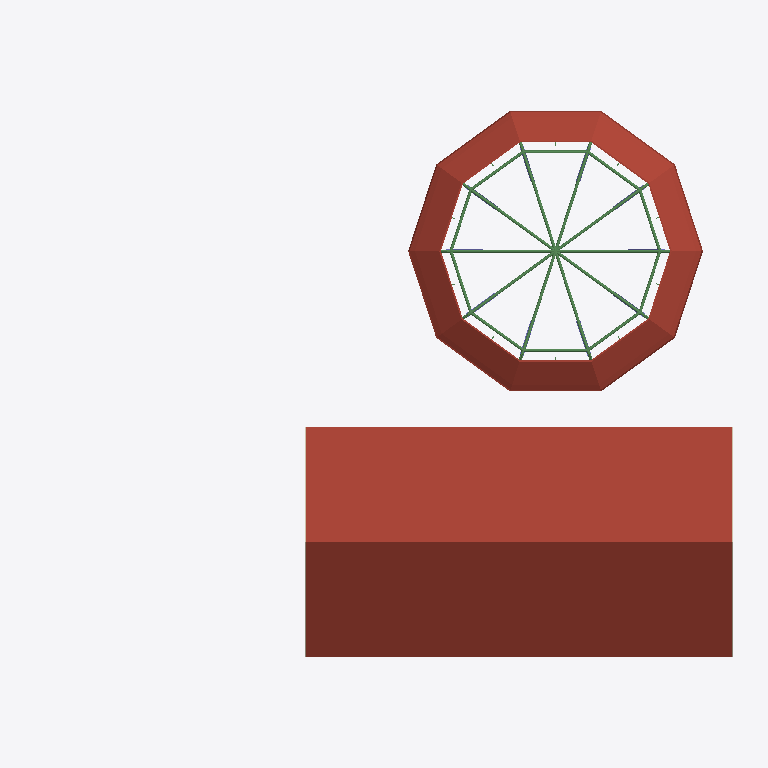
Plan cut of the same IFC building model at storey 'Toiture REDONDA' (level 8.89 m, cut at 10.29 m), seen from above with north up, elements coloured by IFC class: 15 beams (green), 10 columns (violet), 2 roofs (red-brown), 2 walls (beige). Cut surfaces are drawn darker.
Extent 34.2 m × 26.3 m × 15.0 m (x, y, z). Storeys (5): Sous-sol at 0.00 m; Rez-de-chaussée REDONDA at 0.80 m; 1er étage REDONDA at 3.42 m; 2e étage REDONDA at 6.04 m; Toiture REDONDA at 8.89 m. Elements (494): 254 IfcBeam, 159 IfcColumn, 52 IfcWallStandardCase, 16 IfcSlab, 6 IfcRoof, 6 IfcWall, 1 IfcBuildingElementProxy.

HEADER;
FILE_DESCRIPTION(('ViewDefinition [CoordinationView_V2.0]','Option [Elements to export: Visible elements (on all stories)]','Option [Partial Structure Display: Entire Model]','Option [IFC Domain: All]','Option [Structural Function: All Elements]','Option [Convert Grid elements: On]','Option [Convert IFC Annotations and Archicad 2D elements: Off]','[22 more]'),'2;1');
FILE_NAME('/Users/yreyricord/Documents/Modèle_akuu.ifc','2026-04-02T18:05:13',('Architect'),('Building Designer Office'),'DDS_IFC v3.0','Graphisoft - Archicad - 29.0.0','The authorising person');
FILE_SCHEMA(('IFC2X3'));
ENDSEC;
DATA;
#1=IFCPROJECT('344O7vICcwH8qAEnwJDjSU',#2,'Projet',$,$,$,$,(#3),#4);
#26=IFCSITE('20FpTZCqJy2vhVJYtjuIce',#2,'Site',$,$,#452,$,$,.ELEMENT.,(48,52,0,0),(2,20,0,0),26.0,$,$);
#1434=IFCBUILDING('00tMo7QcxqWdIGvc4sMN2A',#2,'Bâtiment',$,$,#1411,$,$,.ELEMENT.,$,$,$);
#6678=IFCBUILDINGSTOREY('3LQBafOez2oAf7xpUNFl$T',#2,'Sous-sol',$,$,#3344,$,$,.ELEMENT.,0.0);
#6685=IFCBUILDINGSTOREY('3rXyql0mf8kx3ZXg1$Xk9u',#2,'1er étage REDONDA',$,$,#3346,$,$,.ELEMENT.,3.42);
#6698=IFCBUILDINGSTOREY('3jXFMoLT5BEAhZd8PvR9OE',#2,'Rez-de-chaussée REDONDA',$,$,#3345,$,$,.ELEMENT.,0.8);
#6712=IFCBUILDINGSTOREY('30Rr8vq8X6wBrUvAPRSSww',#2,'2e étage REDONDA',$,$,#3347,$,$,.ELEMENT.,6.04);
#6758=IFCBUILDINGSTOREY('2P2GQzR6T42RgHSfSG$kRX',#2,'Toiture REDONDA',$,$,#3348,$,$,.ELEMENT.,8.89);
#3236=IFCROOF('1hnJ9x1ur3hAK0CTmj60Xz',#2,'TOIT-001',$,$,#6465,#1352,'6BC5327B-078D-43AC-A500-31DC2D18087D',.NOTDEFINED.);
#3950=IFCSLAB('1mIxTTl296rf2$srZKE4TF',#2,'COQUE-003',$,$,#6775,#1711,'704BB75D-BC22-46D6-90BF-DB58D438474F',.ROOF.);
#3873=IFCBEAM('3BCKqxZ5rEGeRQbQ2jOIBO',#2,'POUTRE-001',$,'BEAM',#6760,#1670,'CB314D3B-8C5D-4E42-86DA-95A0AD6122D8');
#3887=IFCBEAM('0WG6Y2EA1Ang3DUO0OibQS',#2,'POUTRE-001',$,'BEAM',#6763,#1677,'20406882-38A0-4AC6-A0CD-798018B2569C');
#3874=IFCBEAM('1y5tSQffT1cP86_6vkdD67',#2,'POUTRE-001',$,'BEAM',#6761,#1671,'7C17771A-A697-4199-9206-F86E6E9CD187');
#3888=IFCBEAM('3OMX6Al8nCDeSEMT4GRe2H',#2,'POUTRE-001',$,'BEAM',#6762,#1668,'D85A118A-BC8C-4C36-870E-59D1106E8091');
#3858=IFCBEAM('0x25yFyCj2Mg1FXGRjPX07',#2,'POUTRE-001',$,'BEAM',#6759,#1663,'3B085F0F-F0CB-425A-A04F-8506ED661007');
#2900=IFCWALL('0FelbYNzr8HBm0zrYSvH3d',#2,'MUR_EXT-029',$,$,#5879,#1169,'8895C7BB-2DA0-45B6-9197-DAF591D4668F');
#2894=IFCWALL('3d2p9Ih$5EQOOqlhy6MFf9',#2,'MUR_EXT-029',$,$,#5875,#1161,'8895C7BB-2DA0-45B6-9197-DAF591D4668F');
#3906=IFCBEAM('3edCWKJoH5CBCuknvA9w9r',#2,'POUTRE-002',$,'BEAM',#6770,#1687,'E89CC814-4F24-4530-B338-BB1E4A27A275');
#3876=IFCBEAM('0$VEHbHVDCSQuXaNIoURH9',#2,'POUTRE-002',$,'BEAM',#6765,#1673,'3F7CE465-45F3-4C71-AE21-9174B279B449');
#3900=IFCBEAM('1Ky4PCBgj2z9E4jUgtIcEa',#2,'POUTRE-002',$,'BEAM',#6767,#1679,'54F0464C-2EAB-42F4-9384-B5EAB74A63A4');
#3901=IFCBEAM('37Sq9kSBj2Efxz8X7VLrZi',#2,'POUTRE-002',$,'BEAM',#6768,#1685,'C773426E-70BB-423A-9EFD-2211DF5758EC');
#3897=IFCBEAM('2wF7_Th1r5rOQVmgQ12pjt',#2,'POUTRE-002',$,'BEAM',#6764,#1683,'BA3C7F9D-AC1D-45D5-869F-C2A6810B3B77');
#3947=IFCBEAM('2BgJhw_$f5WuNNXe2frHuJ',#2,'POUTRE-002',$,'BEAM',#6773,#1706,'8BA93AFA-FBFA-4583-85D7-8680A9D51E13');
#3930=IFCBEAM('2PnxM9Exz5$QsPRZ7lqfeV',#2,'POUTRE-002',$,'BEAM',#6769,#1702,'99C7B589-3BBF-45FD-AD99-6E31EFD29A1F');
#3956=IFCBEAM('1deqO9xMDDffcV0lAvkP0s',#2,'POUTRE-002',$,'BEAM',#6772,#1716,'67A34609-ED63-4DA6-999F-02F2B9B99036');
#3910=IFCBEAM('1HT6Inm1z5p9oP16QSdtGW',#2,'POUTRE-002',$,'BEAM',#6771,#1689,'517464B1-C01F-45CC-9C99-04669C9F7420');
#3893=IFCBEAM('0wmQsjg7rExRhRKO6hcLN8',#2,'POUTRE-002',$,'BEAM',#6766,#1680,'3AC1ADAD-A87D-4EED-BADB-5181AB9955C8');
#1786=IFCCOLUMN('16WfdrlhD1Q8C3wyLm56Re',#2,'POTEAU-015',$,'COLUMN',#4103,#650,'7B33F775-6B62-4FBD-A771-C244B76F8357');
#1783=IFCCOLUMN('2z_OjYIi94uuv3R0Ok_ybQ',#2,'POTEAU-015',$,'COLUMN',#4085,#645,'0AA7E4D8-CFBE-470E-943F-CB28C47AF78D');
#1697=IFCCOLUMN('3GAiRdFXT7jhLaljvtQhyr',#2,'POTEAU-015',$,'COLUMN',#3919,#604,'3D1BB7AB-38D2-47FC-B452-D589DB157B04');
#1810=IFCCOLUMN('0tLUnIQ$91RQvjgld1fFmo',#2,'POTEAU-015',$,'COLUMN',#4136,#665,'BB55D4D8-3D22-481E-9F4D-F17DA20D4E4A');
#1794=IFCCOLUMN('3WXfu9DTj9Owwkded6UMA8',#2,'POTEAU-015',$,'COLUMN',#4111,#656,'8A25FE3F-45E9-4A5A-804E-CA93E3EA5BCA');
#1694=IFCCOLUMN('004Pz8EzT7YR8EtVxH6czi',#2,'POTEAU-015',$,'COLUMN',#3918,#602,'1E7E7CD2-E751-4236-9EE3-244101672AB3');
#1436=IFCCOLUMN('0qT$CWko1A8uUlMBwUZzbV',#2,'POTEAU-015',$,'COLUMN',#3401,#467,'5F73085F-910C-4EA6-A8A2-ECFA27A4CCBC');
#1703=IFCCOLUMN('3clvgz5R10ruuwNq9OCO3v',#2,'POTEAU-015',$,'COLUMN',#3934,#606,'A1C8E479-002D-4792-AA36-F75A866CD013');
#1701=IFCCOLUMN('2o3lTGmZL3qxABaT8WI7v9',#2,'POTEAU-015',$,'COLUMN',#3927,#595,'16C87DC6-0DA2-4EFD-AD64-9CEA27C96389');
#1779=IFCCOLUMN('0kLJV1Coz6Shprk$WbPLWn',#2,'POTEAU-015',$,'COLUMN',#4077,#647,'5190FF4F-4493-44EA-9F6D-C5233E19F8D8');
ENDSEC;
